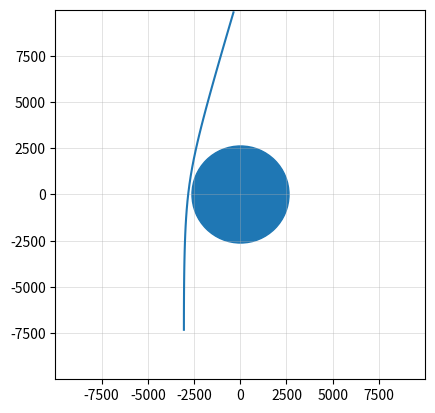
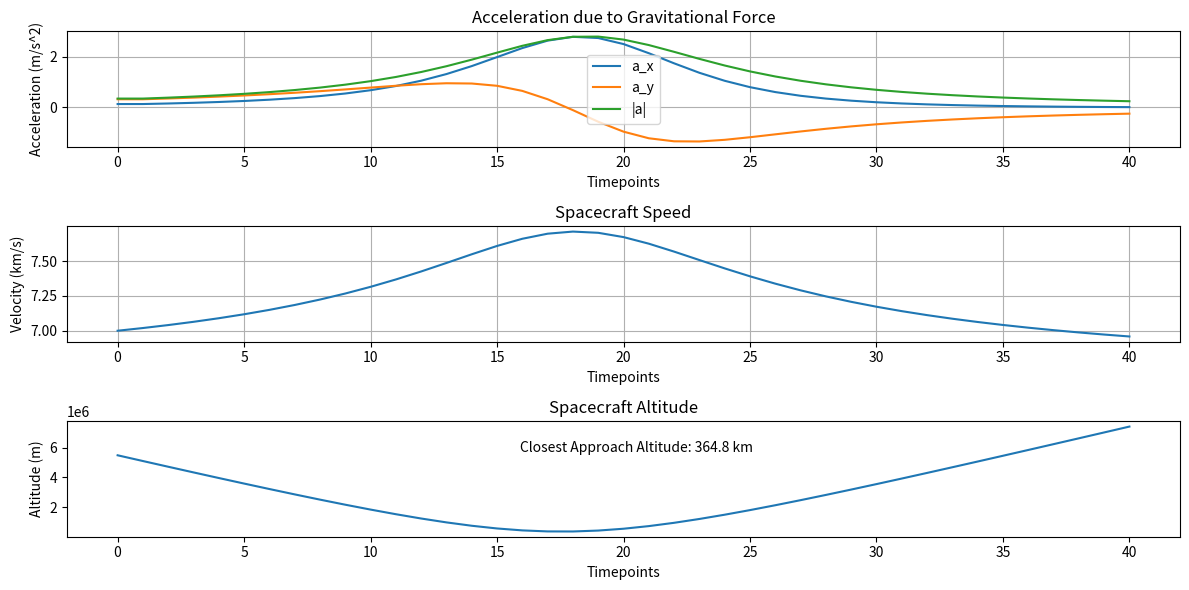

Source code (Python) for these figures, in order:
import numpy as np
import math
import matplotlib.pyplot as plt

def grav_acc(s_x, s_y, planet_mass):
    '''
    takes in x,y components of position vector from the planet and mass of planet
    finds acceleration components

    input: s_x, s_y, planet_mass
    output: a_x (m/s), a_y (m/s)
    '''
    s = math.sqrt(s_x**2 + s_y**2)
    #formula for a is GMp/s^2
    big_G = 6.67e-11
    a = (big_G*planet_mass)/(s**2)

    sin_beta = -(s_x)/s
    cos_beta = -(s_y)/s

    a_x = a * sin_beta
    a_y = a * cos_beta

    return(a_x, a_y)

def checkinit(s_x0, s_y0, v_x0, v_y0, planet_radius):
    '''
    Checks starting position, s, determined by inputs s_x0 and s_y0 against planet_radius to prevent impossible values.
    Checks v_y0 to ensure y-axis velocity is positive. 
    '''
    s = math.sqrt(s_x0**2 + s_y0**2)
    if np.abs(s) <= planet_radius:
        raise ValueError('Please enter coordinates that are above the planetary surface i.e greater than the radius.')
    elif v_y0 < 0:
        raise ValueError('Please enter a positive velocity, in the direction towards the planet.')
    else:
        pass

def sc_vel_pos_change(a_x, a_y, v_x, v_y, time_step): 

    '''
    Takes in instantaneous acceleration and velocity x&y components at a certain timestep
    Returns the delta(change) of x-y position vectors and velocity vectors to track change over time.
    input: a_x, a_y, v_x, v_y, time_step
    output: ds_x, ds_y, dv_x, dv_y
    '''
    dv_x = a_x * time_step
    dv_y = a_y * time_step
    
    ds_x = v_x * time_step + 0.5*a_x*(time_step)**2
    ds_y = v_y * time_step + 0.5*a_y*(time_step)**2
    
    return ds_x, ds_y, dv_x, dv_y

def get_traj(s_x0, s_y0, v_x0, v_y0, time_step, total_time, planet_mass, planet_radius):
    '''
    defines four arrays with the size of every time interval determined by total_time and time_step: time, acc, vel, pos
    matches the instantaneous acceleration, velocity, and position determined by initial position and velocity inputs with each time interval
    returns data organized into x & y components, resulting in tracking of vector arrays over time.
    
    inputs: s_x0, s_y0, v_x0, v_y0, time_step, total_time, planet_mass, planet_radius
    output: arrays time, acc, vel, pos
    '''
    total_steps = int(total_time/time_step) + 1
    
    time = np.linspace(0, total_time, total_steps)
    
    acc = np.ones((time.size, 2))*np.nan
    vel = np.ones((time.size, 2))*np.nan
    pos = np.ones((time.size, 2))*np.nan
    
    checkinit(s_x0, s_y0, v_x0, v_y0, planet_radius)
        
    pos[0, 0] = s_x0
    pos[0, 1] = s_y0
    vel[0, 0] = v_x0
    vel[0, 1] = v_y0
    acc[0, 0], acc[0, 1] = grav_acc(pos[0, 0], pos[0, 1], planet_mass)

    for i in range(1, len(time)):

        a_x, a_y = grav_acc(pos[i-1, 0], pos[i-1, 1], planet_mass)
        
        acc[i, 0] = a_x 
        acc[i, 1] = a_y 
        
        ds_x, ds_y, dv_x, dv_y = sc_vel_pos_change(a_x, a_y, vel[i-1, 0], vel[i-1, 1], time_step)
        
        vel[i, 0] = vel[i-1, 0] + dv_x
        vel[i, 1] = vel[i-1, 1] + dv_y
        pos[i, 0] = pos[i-1, 0] + ds_x
        pos[i, 1] = pos[i-1, 1] + ds_y
        
    return time, acc, vel, pos

v_x0 = 0 #(m/s)
v_y0 = 7000 #(m/s)
time_step = 60 
total_time = 40 * 60 #(s)
planet_mass = 3.3e23 #(kg)
planet_radius = 2440*1000 #(m)
s_x0 = -3050*1000 #(m)
s_y0 = -3*planet_radius #(m)


time, acc, vel, pos = get_traj(s_x0, s_y0, v_x0, v_y0, time_step, total_time, planet_mass, planet_radius)
plt.plot(pos[: , 0]/1000, pos[: , 1]/1000)
plt.xlim(-9999, 9999)
plt.ylim(-9999, 9999)
plt.scatter(0, 0, marker = "o", s = 2440 * 2)
plt.grid(True, alpha=0.5, which='both', linewidth=0.5, axis='both')
plt.gca().set_aspect('equal', adjustable='box')


fig, ax = plt.subplots(3, 1, figsize=(12,6))

acc_magnitude = np.linalg.norm(acc, axis=1)

ax[0].plot(np.arange(time.size), acc[:, 0], label='a_x') 
ax[0].plot(np.arange(time.size), acc[:, 1], label='a_y') #it's a horror
ax[0].plot(np.arange(time.size), acc_magnitude, label='|a|') 

ax[0].set_xlabel('Timepoints')
ax[0].set_ylabel('Acceleration (m/s^2)')
ax[0].set_title('Acceleration due to Gravitational Force')
ax[0].legend()
ax[0].grid()

speed = np.linalg.norm(vel, axis=1)
ax[1].plot(np.arange(time.size), speed/1000)
ax[1].set_xlabel('Timepoints')
ax[1].set_ylabel('Velocity (km/s)')
ax[1].set_title('Spacecraft Speed')
ax[1].grid()

altitude = np.linalg.norm(pos, axis=1) - planet_radius
closest_approach_altitude = np.min(altitude)
ax[2].plot(np.arange(time.size), altitude)
ax[2].set_xlabel('Timepoints')
ax[2].set_ylabel('Altitude (m)')
ax[2].set_title('Spacecraft Altitude')
ax[2].text(len(time)/2, 6e6, f'Closest Approach Altitude: {closest_approach_altitude/1000:.1f} km', va='center', ha='center')

fig.tight_layout()